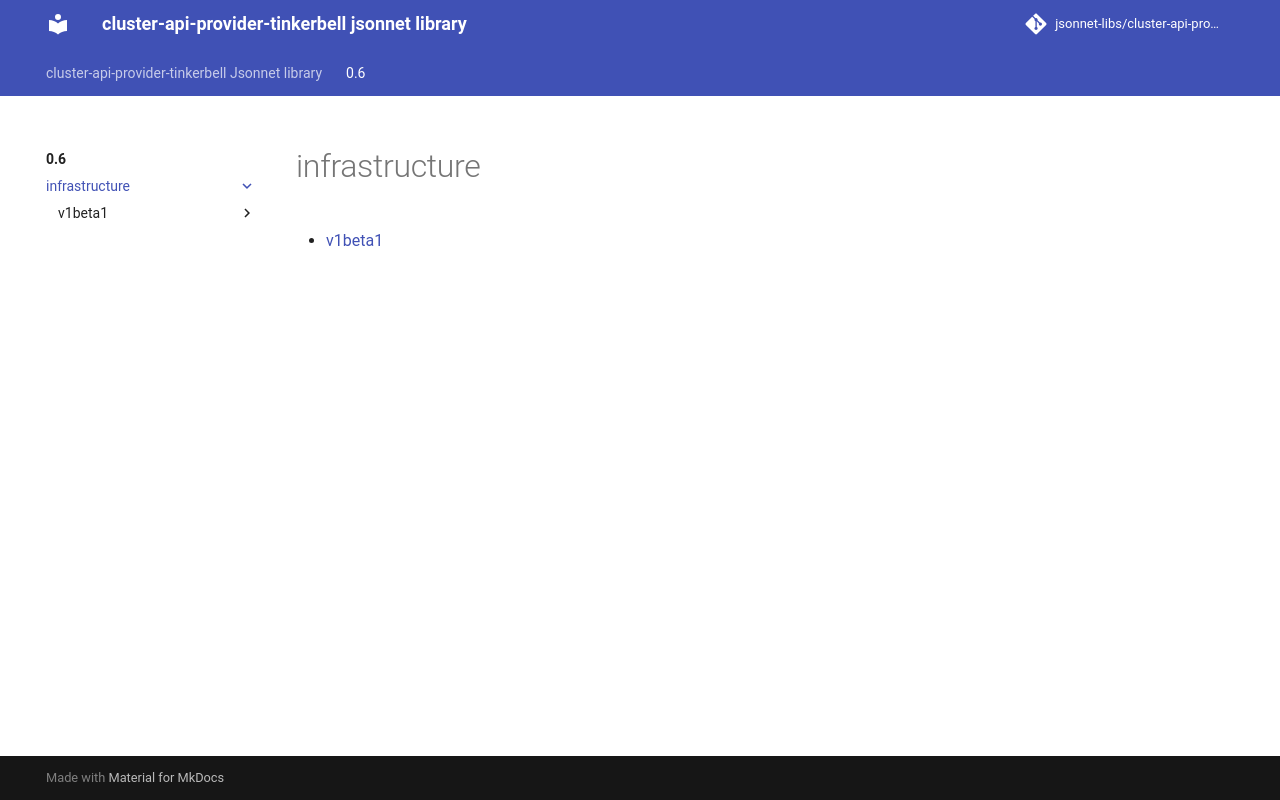

repository: jsonnet-libs/cluster-api-provider-tinkerbell-libsonnet · page: 0.6/infrastructure/index.html · generator: mkdocs

---
permalink: /0.6/infrastructure/
---

# infrastructure



* [v1beta1](v1beta1/index.md)
